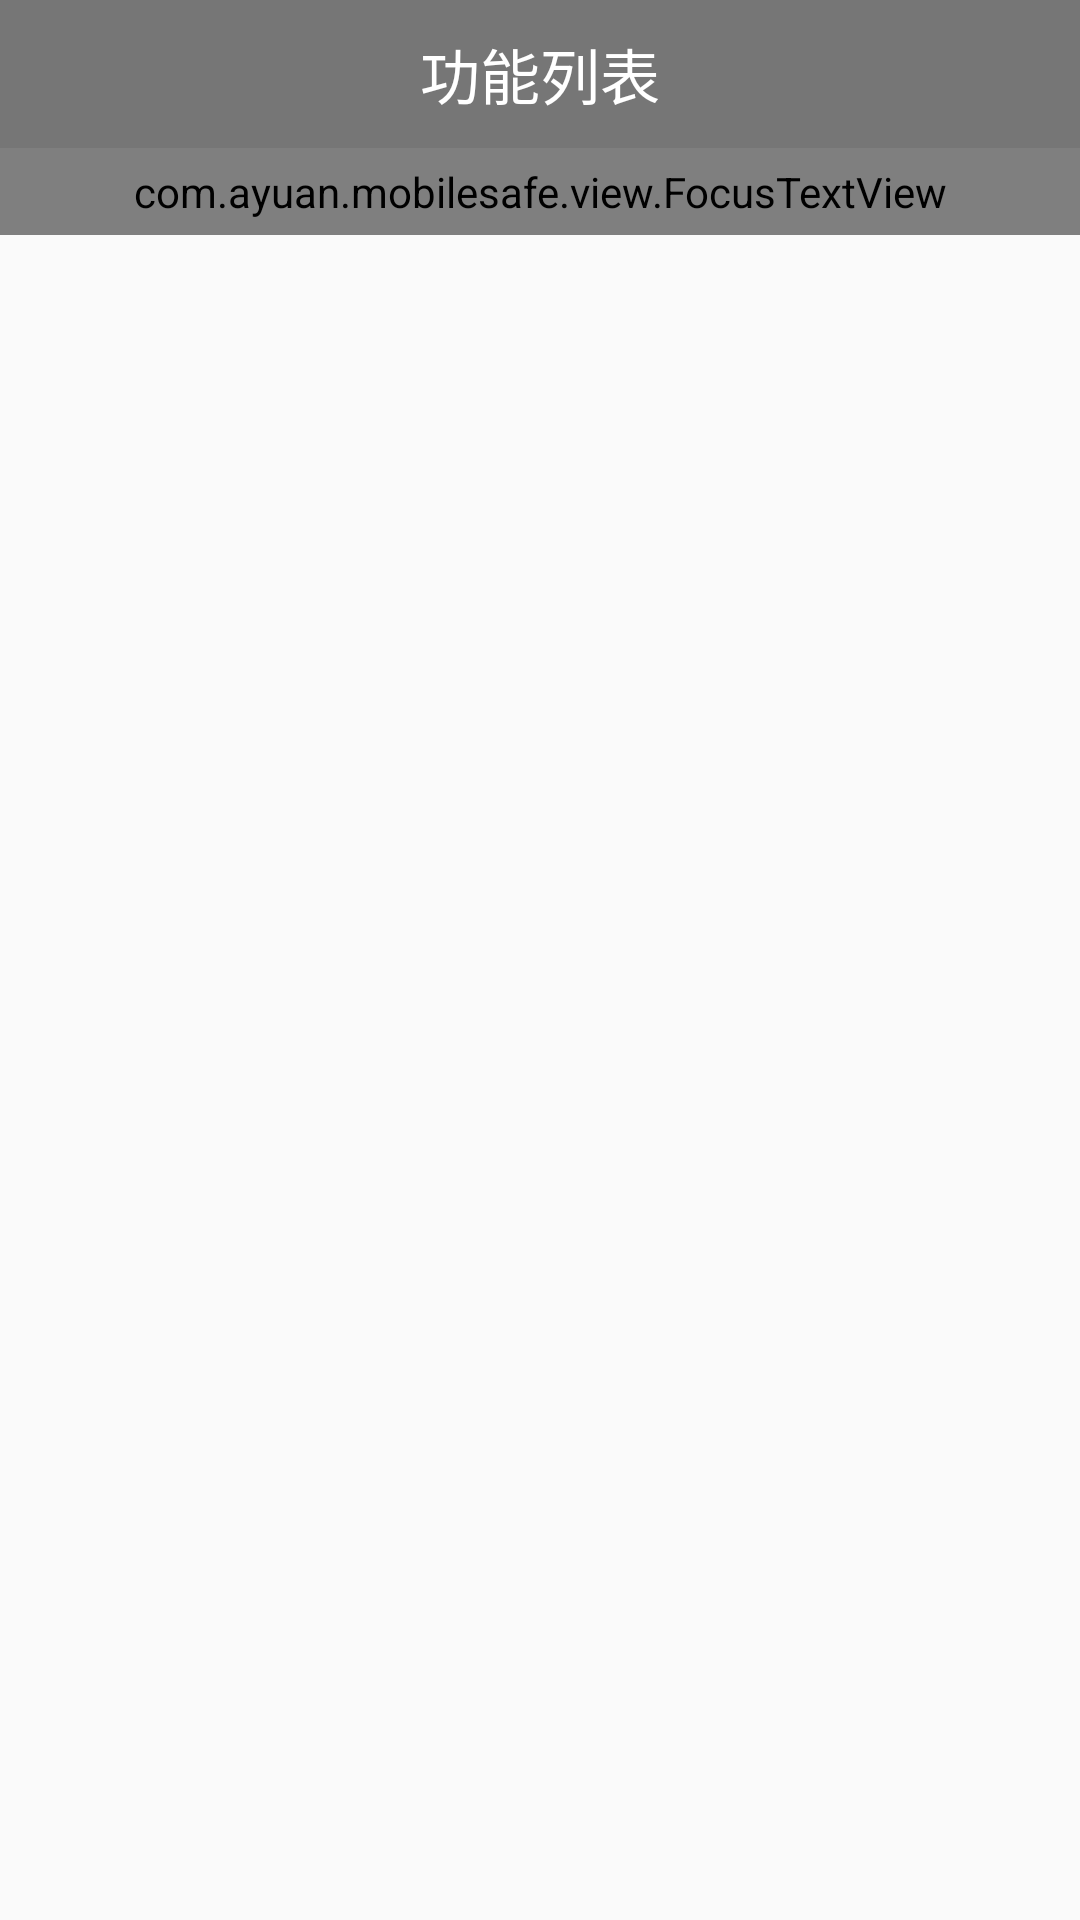

Produce the Android XML layout that renders to this screen, including the resource entries it uses.
<!-- AndroidManifest.xml: application theme Theme.AppCompat.Light.NoActionBar -->
<!-- res/layout/activity_home.xml -->
<?xml version="1.0" encoding="utf-8"?>
<LinearLayout xmlns:android="http://schemas.android.com/apk/res/android"
    android:layout_width="match_parent"
    android:layout_height="match_parent"
    android:orientation="vertical">

    <TextView
        style="@style/TitleStyle"
        android:text="功能列表" />

    
    
    
    <com.ayuan.mobilesafe.view.FocusTextView
        style="@style/MarqueenStyle"
        android:text="前埃克设计的法拉盛的法律卡死了的发卡量深刻搭街坊啦开始觉得分厘卡即使的理发卡顺利打开附件拉萨看见对方了"
        android:textColor="#000000" />

    
    
    <GridView
        android:id="@+id/gv_home"
        android:layout_width="wrap_content"
        android:layout_height="wrap_content"
        android:gravity="center"
        android:horizontalSpacing="10dp"
        android:numColumns="3"
        android:padding="10dp"
        android:verticalSpacing="10dp"></GridView>
</LinearLayout>
<!-- resources referenced by this layout -->
<resources>
  <style name="MarqueenStyle">
  		<item name="android:padding">5dp</item>
  		<item name="android:singleLine">true</item>
  		<item name="android:layout_height">wrap_content</item>
  		<item name="android:layout_width">match_parent</item>
  		
  		<item name="android:ellipsize">marquee</item>
  		
  		<item name="android:focusableInTouchMode">true</item>
  		
  		<item name="android:marqueeRepeatLimit">marquee_forever</item>
  	</style>
  <style name="TitleStyle">
  		<item name="android:textSize">20sp</item>
  		<item name="android:paddingTop">10dp</item>
  		<item name="android:paddingBottom">10dp</item>
  		<item name="android:background">#767676</item>
  		<item name="android:textColor">#ffffff</item>
  		<item name="android:gravity">center</item>
  		<item name="android:layout_height">wrap_content</item>
  		<item name="android:layout_width">match_parent</item>
  	</style>
</resources>
